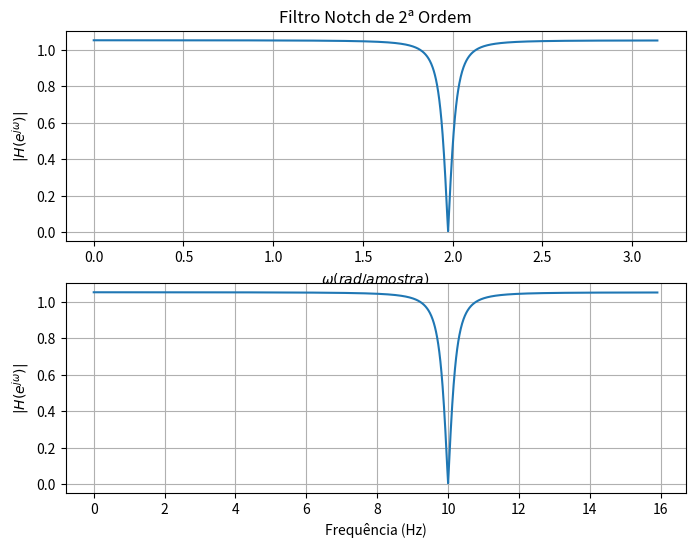

Write Python code to recreate this figure.
# -*- coding: utf-8 -*-
"""
Created on Sun Jun  7 20:36:07 2026

@author: Ricardo Alexandre
"""

import numpy as np
import matplotlib.pyplot as plt
from scipy.signal import freqz

# parâmetros dos polos
pi = np.pi
r = 0.95

Omega_s = 200                  #(rad/s)
fs      = Omega_s/(2*pi)       #frequência de amostragem

f1      = 10                   #Hz
Omega_1 = 2*pi*f1              #(rad/s)

wp = 2*pi*f1/fs 

#wp = (np.pi**2)/5

m2 = r**2
m1 = -2*(m2**0.5)*np.cos(wp)
m3 = m1/(m2**0.5)

# coeficientes
b = [1, m3, 1]
a = [1, m1, m2]

# resposta em frequência
w, H = freqz(b, a, 2048)

figure, (eix1, eix2) = plt.subplots(2, 1, figsize=(8, 6))

# plt.figure(figsize=(8,4))

eix1.plot(w, np.abs(H))
eix1.set_xlabel(r'$\omega (rad/amostra)$')
eix1.set_ylabel(r'$|H(e^{j\omega})|$')
eix1.set_title('Filtro Notch de 2ª Ordem')
eix1.grid(True)

eix2.plot(w*fs/(2*pi), np.abs(H))
eix2.set_xlabel('Frequência (Hz)')
eix2.set_ylabel(r'$|H(e^{j\omega})|$')
# eix2.set_title('Filtro Passa-Baixas de 2ª Ordem')
eix2.grid(True)

plt.show()
